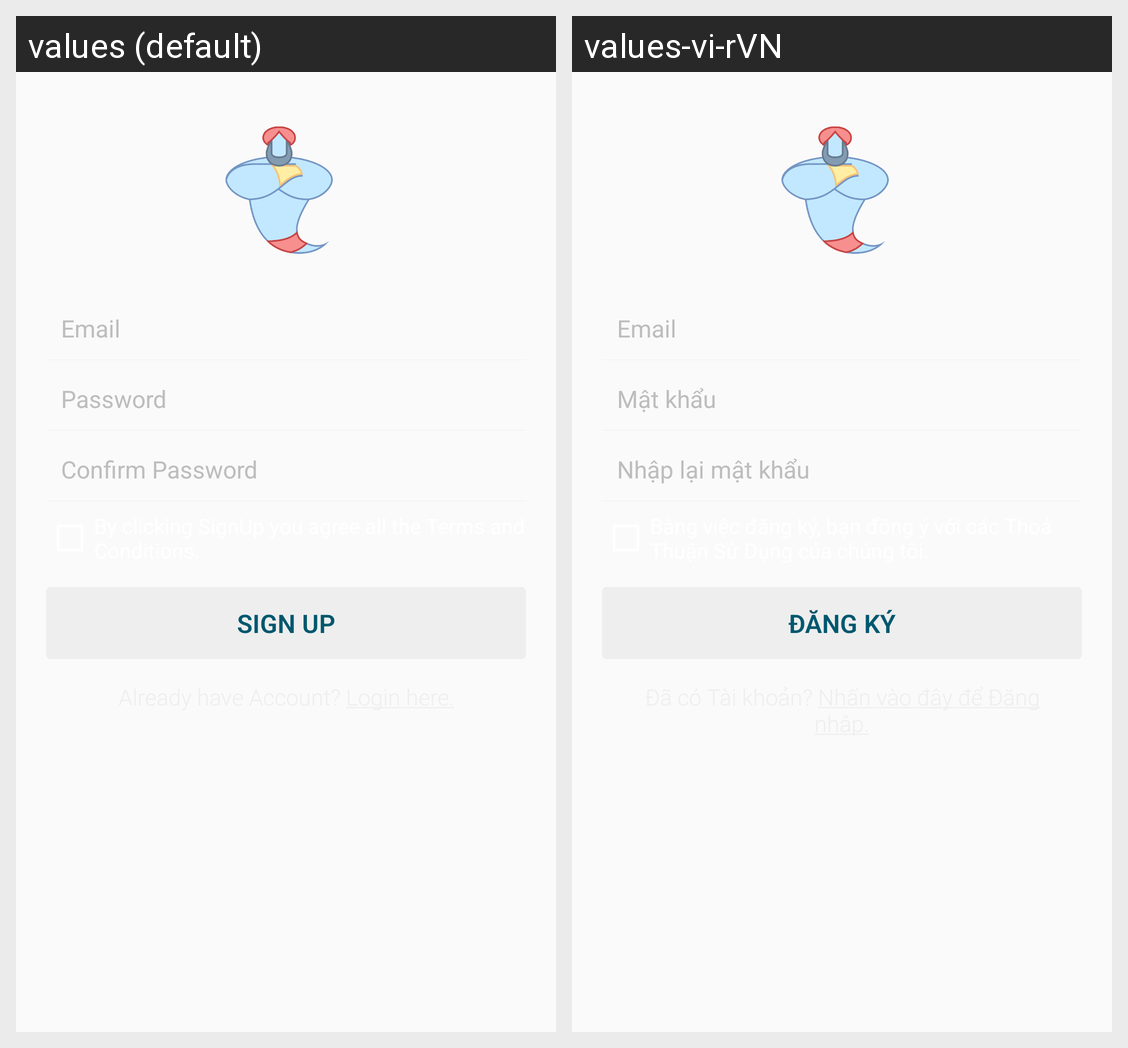

For this localized Android screen grid, give each drawn string resource with its value in every locale shown.
Android screen res/layout/signup_layout.xml rendered under 2 locales, left to right: values (default), values-vi-rVN. Device: Nexus 5 (rendered at 1080×1920; each locale shown at half size, 540×960, under a caption strip naming it); theme AppTheme.
Strings drawn on this screen, with the default value and each locale's value (text and hints the layout hard-codes, and strings that could not be matched under every locale, appear in the picture but are not listed):

General.email
  values: Email
  values-vi-rVN: Email

General.password
  values: Password
  values-vi-rVN: Mật khẩu

General.confirmpassword
  values: Confirm Password
  values-vi-rVN: Nhập lại mật khẩu

General.signUp
  values: SIGN UP
  values-vi-rVN: ĐĂNG KÝ
